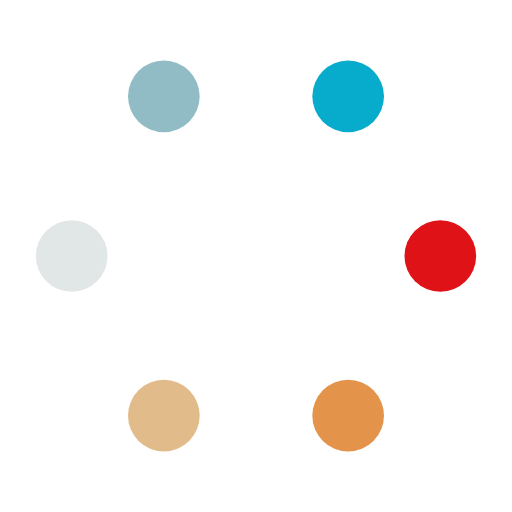
t = 0.00 s
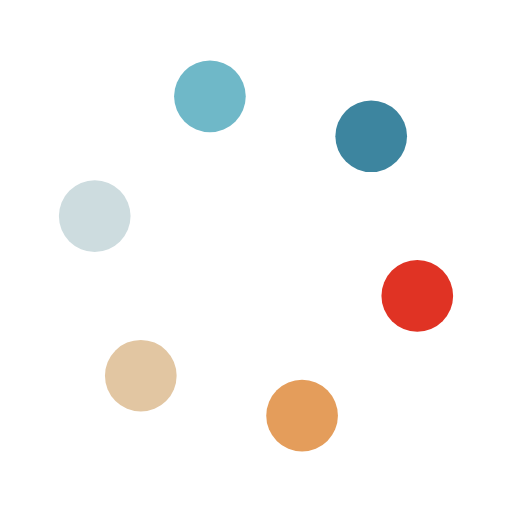
t = 0.25 s
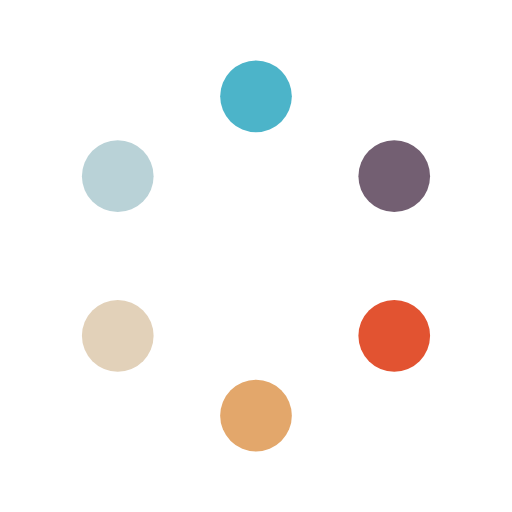
t = 0.50 s
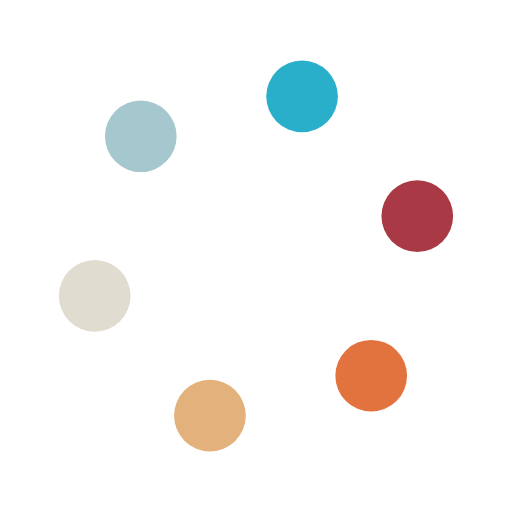
t = 0.75 s

The animated SVG that drew these frames (rendered in a browser with its animation timeline set to each time). Animation: 18 SMIL elements (animate=18); one cycle of 1.00 s, repeats indefinitely.

<svg xmlns="http://www.w3.org/2000/svg" xmlns:xlink="http://www.w3.org/1999/xlink" style="margin: auto; background: rgba(241, 242, 243, 0); display: block; shape-rendering: auto;" width="200px" height="200px" viewBox="0 0 100 100" preserveAspectRatio="xMidYMid">
<circle cx="86" cy="50" r="7" fill="#df1317">
  <animate attributeName="cx" values="86;68" keyTimes="0;1" dur="1s" repeatCount="indefinite"></animate>
  <animate attributeName="cy" values="50;81.17691453623979" keyTimes="0;1" dur="1s" repeatCount="indefinite"></animate>
  <animate attributeName="fill" values="#df1317;#e4934b" keyTimes="0;1" dur="1s" repeatCount="indefinite"></animate>
</circle><circle cx="68" cy="81.17691453623979" r="7" fill="#e4934b">
  <animate attributeName="cx" values="68;32.00000000000001" keyTimes="0;1" dur="1s" repeatCount="indefinite"></animate>
  <animate attributeName="cy" values="81.17691453623979;81.17691453623979" keyTimes="0;1" dur="1s" repeatCount="indefinite"></animate>
  <animate attributeName="fill" values="#e4934b;#e2bb8b" keyTimes="0;1" dur="1s" repeatCount="indefinite"></animate>
</circle><circle cx="32.00000000000001" cy="81.17691453623979" r="7" fill="#e2bb8b">
  <animate attributeName="cx" values="32.00000000000001;14" keyTimes="0;1" dur="1s" repeatCount="indefinite"></animate>
  <animate attributeName="cy" values="81.17691453623979;50.00000000000001" keyTimes="0;1" dur="1s" repeatCount="indefinite"></animate>
  <animate attributeName="fill" values="#e2bb8b;#e1e7e7" keyTimes="0;1" dur="1s" repeatCount="indefinite"></animate>
</circle><circle cx="14" cy="50.00000000000001" r="7" fill="#e1e7e7">
  <animate attributeName="cx" values="14;31.999999999999986" keyTimes="0;1" dur="1s" repeatCount="indefinite"></animate>
  <animate attributeName="cy" values="50.00000000000001;18.823085463760215" keyTimes="0;1" dur="1s" repeatCount="indefinite"></animate>
  <animate attributeName="fill" values="#e1e7e7;#91bcc6" keyTimes="0;1" dur="1s" repeatCount="indefinite"></animate>
</circle><circle cx="31.999999999999986" cy="18.823085463760215" r="7" fill="#91bcc6">
  <animate attributeName="cx" values="31.999999999999986;68" keyTimes="0;1" dur="1s" repeatCount="indefinite"></animate>
  <animate attributeName="cy" values="18.823085463760215;18.82308546376021" keyTimes="0;1" dur="1s" repeatCount="indefinite"></animate>
  <animate attributeName="fill" values="#91bcc6;#07abcc" keyTimes="0;1" dur="1s" repeatCount="indefinite"></animate>
</circle><circle cx="68" cy="18.82308546376021" r="7" fill="#07abcc">
  <animate attributeName="cx" values="68;86" keyTimes="0;1" dur="1s" repeatCount="indefinite"></animate>
  <animate attributeName="cy" values="18.82308546376021;49.99999999999999" keyTimes="0;1" dur="1s" repeatCount="indefinite"></animate>
  <animate attributeName="fill" values="#07abcc;#df1317" keyTimes="0;1" dur="1s" repeatCount="indefinite"></animate>
</circle></svg>
